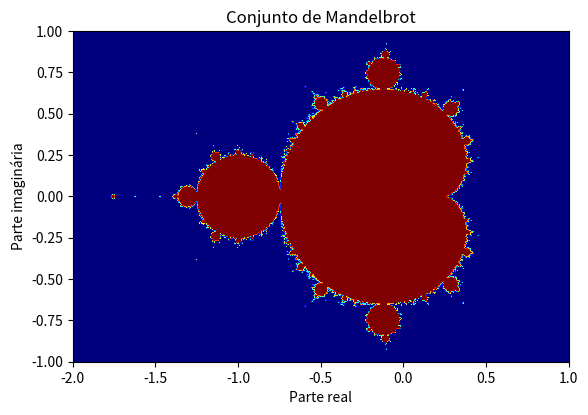

Recreate this plot in Python.
# Para gerar imagens fractais, como o conjunto de Mandelbrot, podemos utilizar a biblioteca matplotlib em conjunto com o numpy. O conjunto de Mandelbrot é gerado a partir de uma equação iterativa, em que cada ponto do plano complexo é avaliado para determinar se ele pertence ou não ao conjunto.

# Segue abaixo um exemplo de código em Python que gera e exibe uma imagem do conjunto de Mandelbrot:

import numpy as np
import matplotlib.pyplot as plt

def mandelbrot_set(xmin, xmax, ymin, ymax, xn, yn, max_iter):
    """
    Função que gera o conjunto de Mandelbrot.
    """
    x, y = np.meshgrid(np.linspace(xmin, xmax, xn), np.linspace(ymin, ymax, yn))
    c = x + y*1j
    z = np.zeros_like(c)
    for i in range(max_iter):
        z = z**2 + c
    mandelbrot_set = (np.abs(z) < 2)
    return mandelbrot_set

# Definindo as coordenadas do plano complexo a serem avaliadas
xmin, xmax = -2, 1
ymin, ymax = -1, 1

# Definindo o número de pontos a serem avaliados ao longo dos eixos x e y
xn, yn = 500, 500

# Definindo o número máximo de iterações a serem feitas em cada ponto
max_iter = 100

# Gerando o conjunto de Mandelbrot
mandelbrot = mandelbrot_set(xmin, xmax, ymin, ymax, xn, yn, max_iter)

# Exibindo a imagem do conjunto de Mandelbrot
plt.imshow(mandelbrot, extent=[xmin, xmax, ymin, ymax], cmap='jet')
plt.title('Conjunto de Mandelbrot')
plt.xlabel('Parte real')
plt.ylabel('Parte imaginária')
plt.show()

# O código acima define a função mandelbrot_set que recebe como entrada as coordenadas do plano complexo a serem avaliadas, o número de pontos a serem avaliados ao longo dos eixos x e y, e o número máximo de iterações a serem feitas em cada ponto. A função retorna uma matriz booleana indicando quais pontos pertencem ao conjunto de Mandelbrot.

# Em seguida, o código define as coordenadas do plano complexo a serem avaliadas, o número de pontos a serem avaliados ao longo dos eixos x e y, e o número máximo de iterações a serem feitas em cada ponto. Em seguida, o código chama a função mandelbrot_set para gerar o conjunto de Mandelbrot, e exibe a imagem resultante utilizando a função imshow da biblioteca matplotlib.